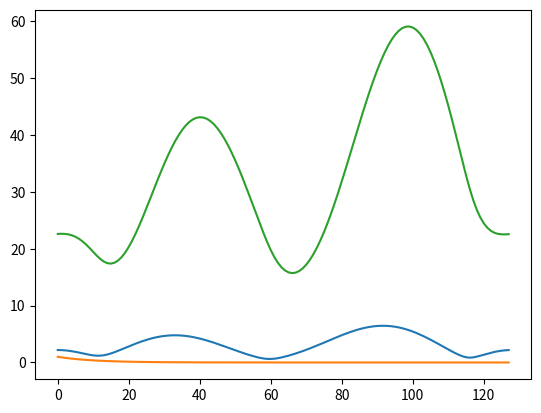

This chart was generated by the following Python code:
import numpy as np
import matplotlib.pyplot as plt

N = 128   # the sequence length
# Generate some random sequence we use for the convolution
x = abs(N*np.fft.ifft(np.random.randn(5)+1j*np.random.randn(5), N))
# use some exponential sequence for the second function
h = np.exp(-0.1*np.arange(N))
n = np.arange(N)
hx = np.fft.ifft(np.fft.fft(x[n]) * np.fft.fft(h[n]))
plt.plot(x, label='$x[n]$');
plt.plot(h, label='$h[n]$');
plt.plot(hx, label='$h[n]$');

plt.show()
